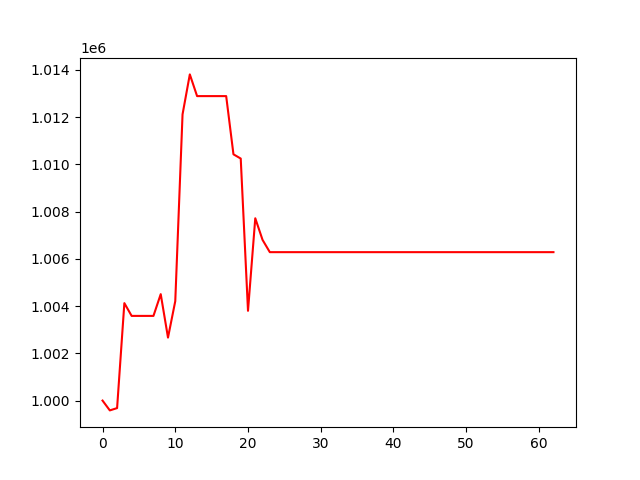

Source data for this figure (header and first rows):
, 0
0, 1000000
1, 999584
2, 999682
3, 1004124
4, 1003583
5, 1003583
6, 1003583
7, 1003583
8, 1004504
9, 1002664
10, 1004209
11, 1012111
12, 1013803
13, 1012884
14, 1012884
15, 1012884
16, 1012884
17, 1012884
18, 1010421
19, 1010242
20, 1003799
21, 1007715
22, 1006801
23, 1006281
24, 1006281
25, 1006281
26, 1006281
27, 1006281
28, 1006281
29, 1006281
30, 1006281
31, 1006281
32, 1006281
33, 1006281
34, 1006281
35, 1006281
36, 1006281
37, 1006281
38, 1006281
39, 1006281
40, 1006281
41, 1006281
42, 1006281
43, 1006281
44, 1006281
45, 1006281
46, 1006281
47, 1006281
48, 1006281
49, 1006281
50, 1006281
51, 1006281
52, 1006281
53, 1006281
54, 1006281
55, 1006281
56, 1006281
57, 1006281
58, 1006281
59, 1006281
... 3 more rows
